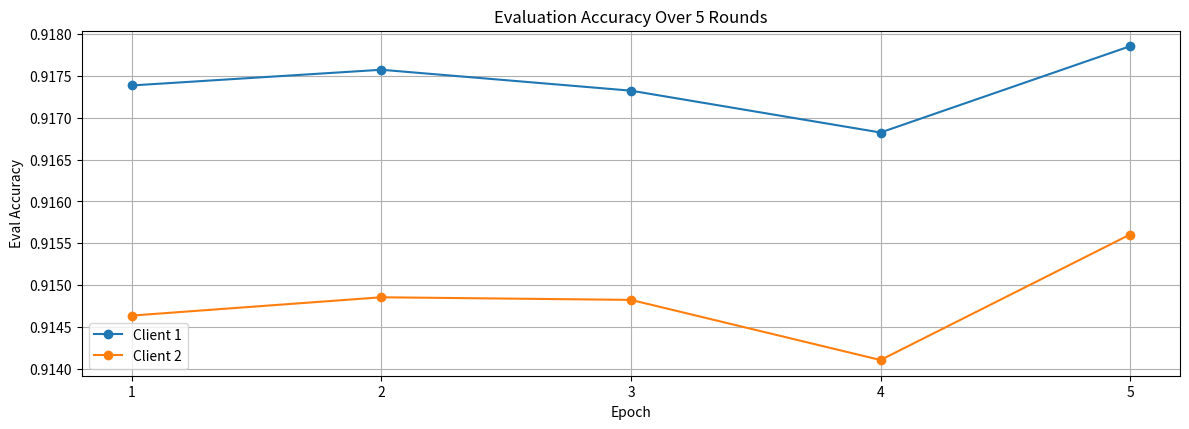

Generate this figure with matplotlib:
import matplotlib.pyplot as plt


cl1 = [0.9173858761787415, 0.9175735116004944, 0.9173233509063721, 0.9168230295181274, 0.917854905128479]
cl2 = [0.9146341681480408, 0.914853036403656, 0.9148217439651489, 0.9141025543212891, 0.915603518486023]

plt.figure(figsize=(12, 8))

plt.subplot(2, 1, 1)

plt.plot(range(1, 6), cl1, label='Client 1', marker="o")
plt.plot(range(1, 6), cl2, label='Client 2', marker="o")

plt.title('Evaluation Accuracy Over 5 Rounds')
plt.xlabel('Epoch')
plt.ylabel('Eval Accuracy')
plt.legend()
plt.grid(True)
plt.xticks(range(1, 6))

plt.tight_layout()
plt.show()